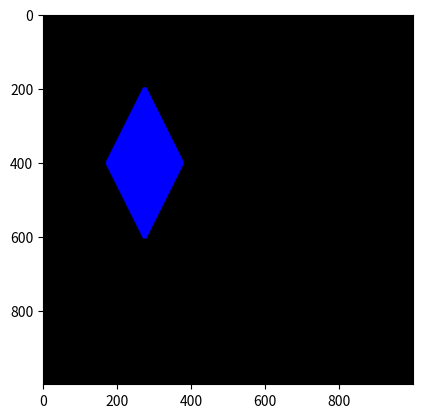

Source code (Python):
import matplotlib.pyplot as plt
import numpy as np
import warnings

print("\033c")
warnings.filterwarnings('ignore')

# coordinate lines
ya, xa = 200, 275
yb, xb = 200, 275

# point (vertex) diameter and color
pd = int(3)  # ukuran titik
pr = 0
pg = 0
pb = 255

# line width and color
lw = int(10)
lr = 0
lg = 0
lb = 255

# setting size canvas
row = int(1000)
col = int(1000)
print('row, col = ', row, ',', col)

def buat_garis(Gambar, y1, x1, y2, x2, hd, hw, pr, pg, pb, lr, lg, lb):
   # draw the first point
    for i in range(x1 - hd, x1 + hd):
        for j in range(y1 - hd, y1 + hd):
            if ((i - x1) ** 2 + (j - y1) ** 2) < hd ** 2:
                Gambar[j, i, 0] = pr
                Gambar[j, i, 1] = pg
                Gambar[j, i, 2] = pb
    # draw the second point
    for i in range(x2 - hd, x2 + hd):
        for j in range(y2 - hd, y2 + hd):
            if ((i - x2) ** 2 + (j - y2) ** 2) < hd ** 2:
                Gambar[j, i, 0] = pr
                Gambar[j, i, 1] = pg
                Gambar[j, i, 2] = pb

    dy = y2 - y1
    dx = x2 - x1
    # draw the horizontal line
    if dy <= dx:
        my = dy / dx
        for j in range(x1, x2):
            i = int(my * (j - x1) + y1)
            x = j
            y = i
            if y % 50:
                print('x, y = ', x, ',', y)
            for i in range(x - hw, x + hw):
                for j in range(y - hw, y + hw):
                    if ((i - x) ** 4 + (j - y) ** 4) < hw ** 4:
                        Gambar[j, i, 0] = lr
                        Gambar[j, i, 1] = lg
                        Gambar[j, i, 2] = lb

    # draw the vertical line
    if dy > dx:
        mx = dx / dy
        for j in range(y1, y2):
            i = int(mx * (j - y1) + x1)
            x = i
            y = j
            if x % 50:
                print('x, y = ', x, ',', y)
            for i in range(x - hw, x + hw):
                for j in range(y - hw, y + hw):
                    if ((i - x) ** 2 + (j - y) ** 2) < hw ** 2:
                        Gambar[j, i, 0] = lr
                        Gambar[j, i, 1] = lg
                        Gambar[j, i, 2] = lb



    return Gambar

# MAIN PROGRAM
# preparing the black canvas
hd = int(pd / 2)  # half point diameter
hw = int(lw / 2)  # half line width
# preparing black canvas
Gambar = np.zeros(shape=(row, col, 3), dtype=np.uint8)
Gambar[:, :, :] = 0  #

while ya <= 400:
    yb += 2
    ya += 2
    xb += 1
    xa -= 1
    hasil = buat_garis(Gambar, ya, xa, yb, xb, hd, hw, pr, pg, pb, lr, lg, lb)
    Gambar = hasil

while ya <= 600:
    yb += 2
    ya += 2
    xb -= 1
    xa += 1
    hasil = buat_garis(Gambar, ya, xa, yb, xb, hd, hw, pr, pg, pb, lr, lg, lb)
    Gambar = hasil

plt.figure('Diamond')
plt.imshow(hasil)
plt.show()